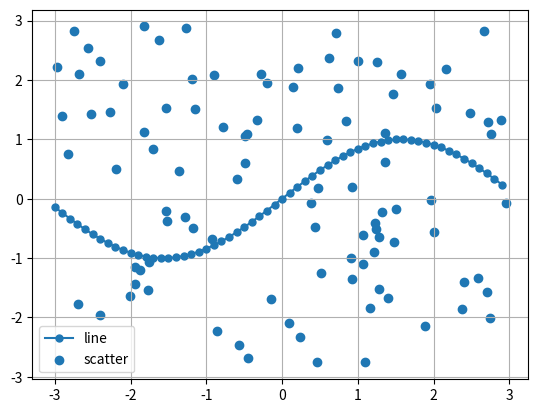

The script that saved this image:
import numpy as np

import matplotlib.pyplot as plt

x = np.arange(-3, 3,0.1)
y_sin = np.sin(x)
x_rand = np.random.rand(100)*6 -3
y_rand = np.random.rand(100)*6 -3

plt.figure()
plt.subplot(1, 1, 1)

plt.plot(x, y_sin, marker='o', markersize=5, label='line')
plt.scatter(x_rand, y_rand, label='scatter')

plt.legend()
plt.grid(True)

plt.show()